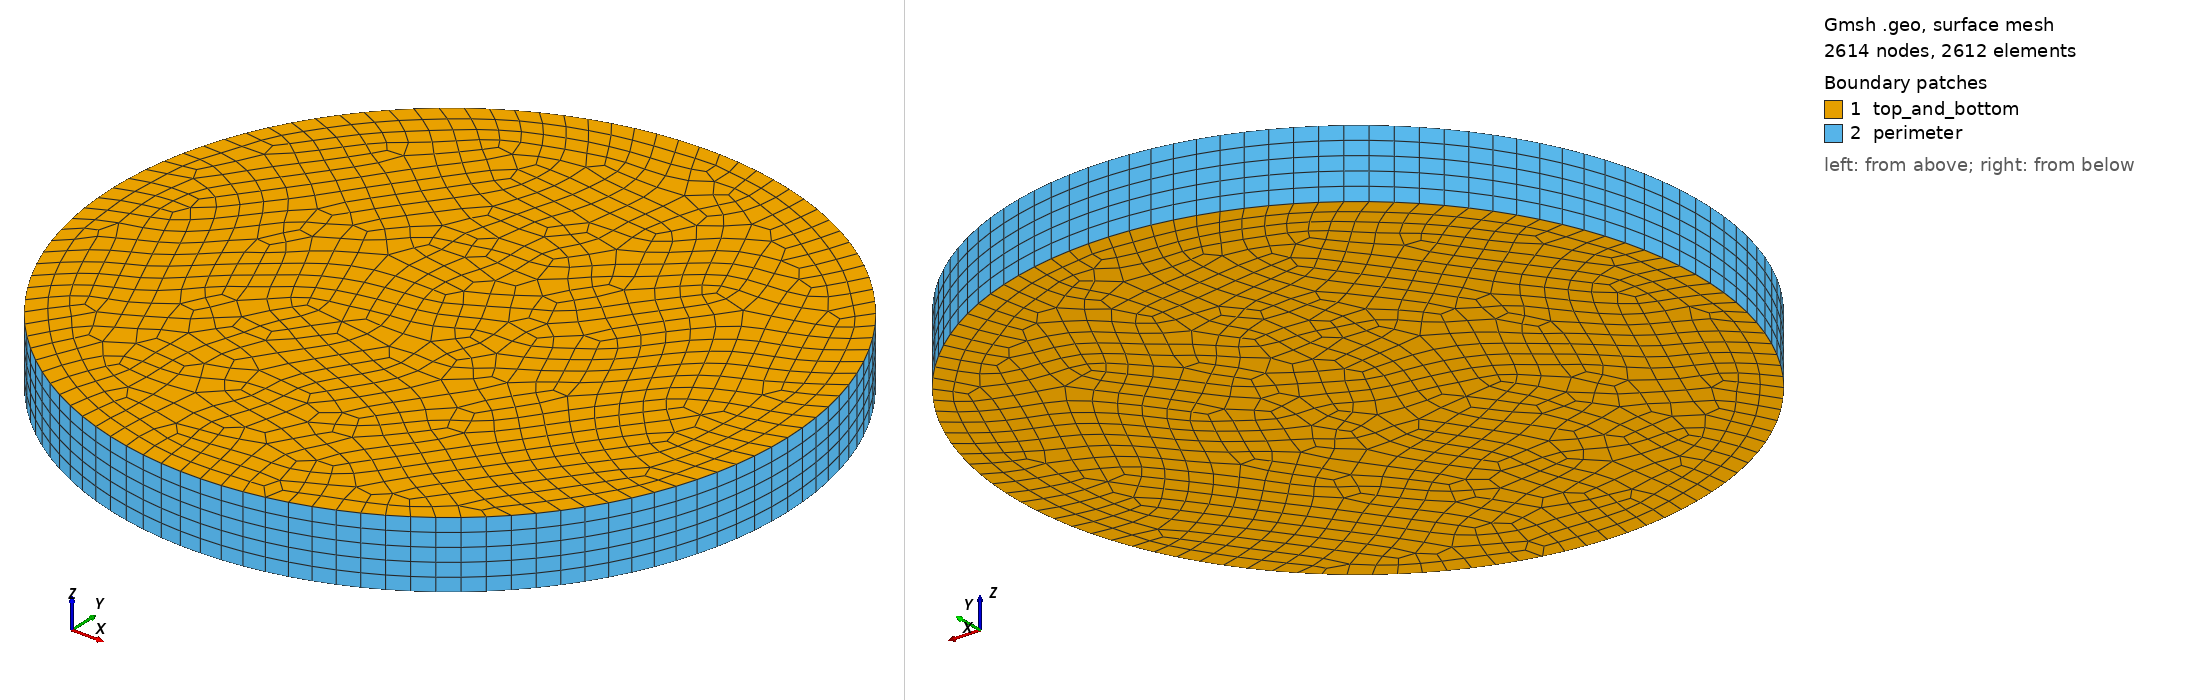

Gmsh geometry script, surface-meshed: 2614 nodes, 2612 surface elements. Boundary patches (legend numbers): 1 top_and_bottom, 2 perimeter. Left view from above one corner, right view from below the opposite corner. Legend entries are the model's physical surfaces. The drawing asked Gmsh for element sizes between 1% and 20% of the model's largest extent; the script's own settings can give other sizes.

=== test_006_disc.geo (drawn) ===
SetFactory("OpenCASCADE");
Circle(1) = {0, -0, 0, 0.5, 0, 2*Pi};

Curve Loop(1) = {1};

MeshSize {1} = 0.03;

Plane Surface(1) = {1};
Recombine Surface{1};

Extrude {0, 0, 0.1} {
  Surface{1}; Layers {5}; Recombine;
}

Physical Surface("top_and_bottom", 4) = {1, 3};
Physical Surface("perimeter", 5) = {2};
Physical Volume("disc", 6) = {1};
